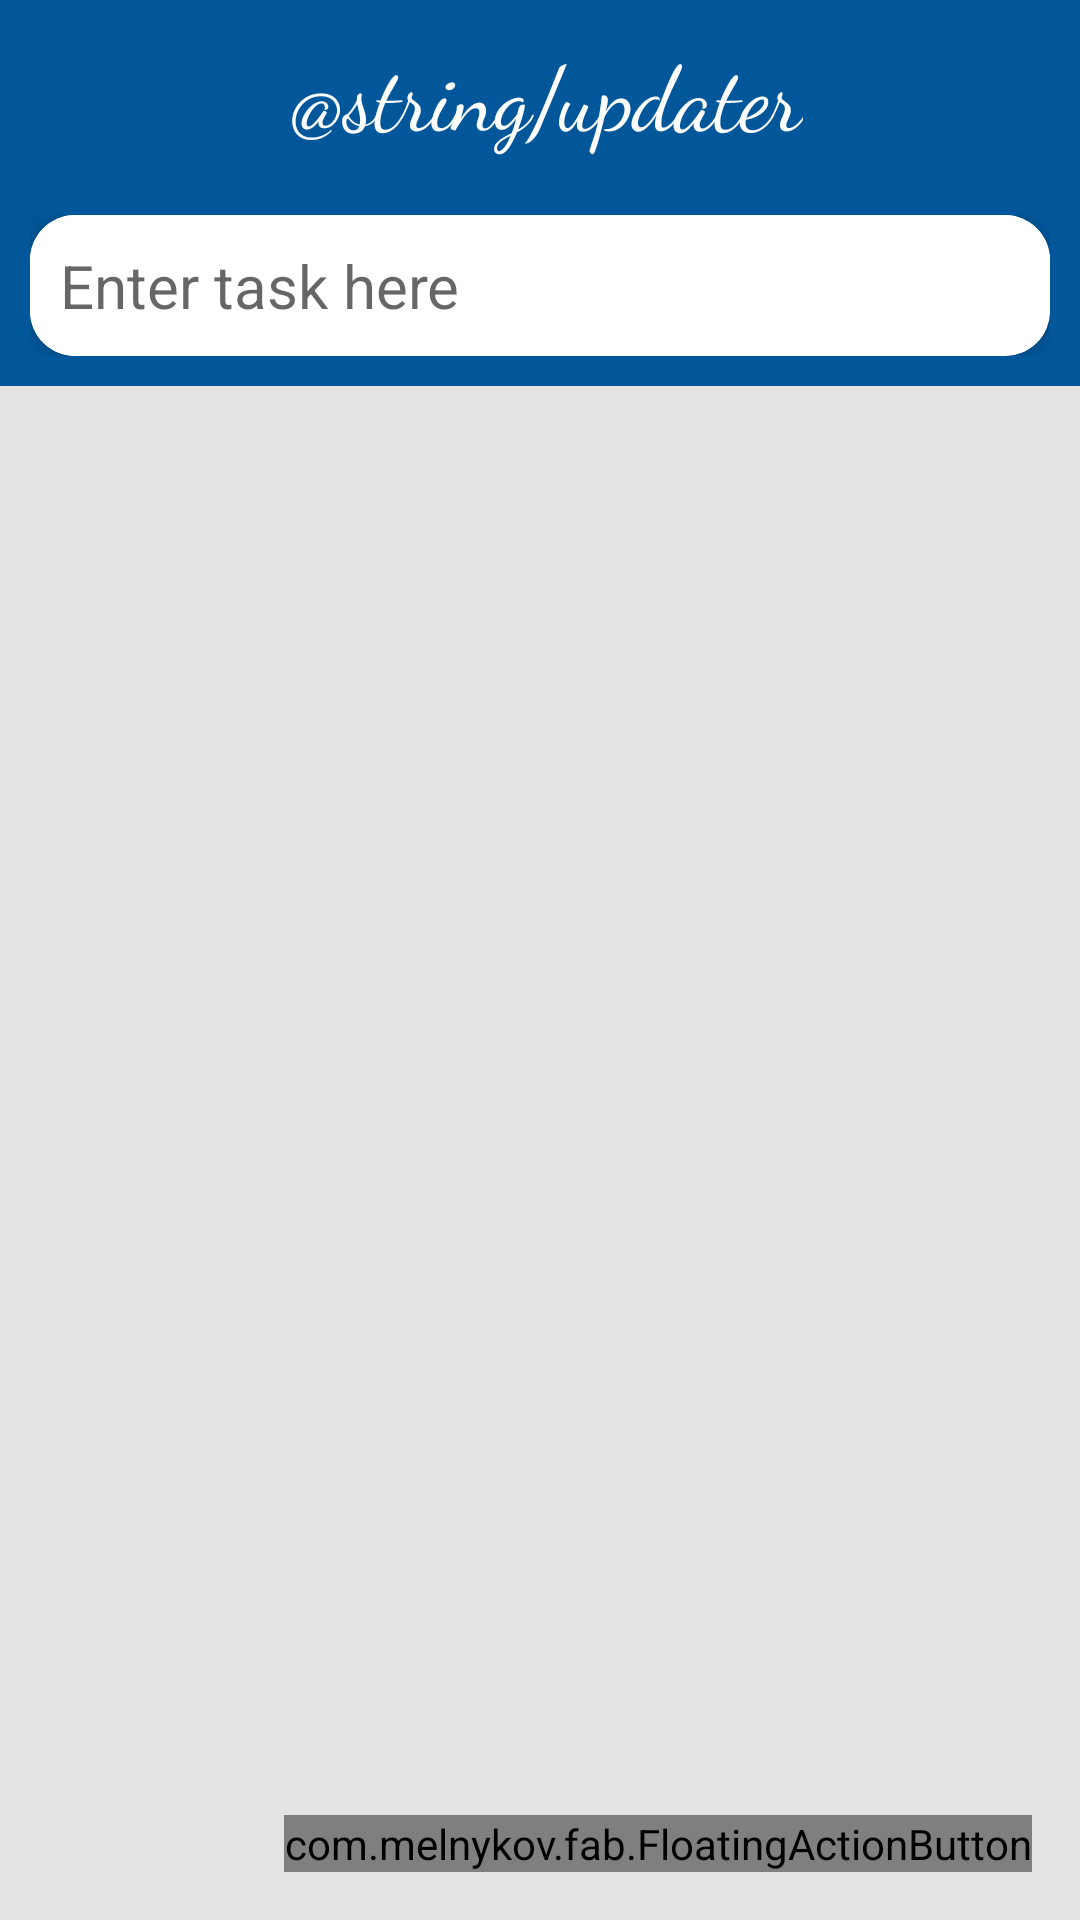

The Android layout XML behind this screen, and the referenced resources:
<!-- AndroidManifest.xml: activity theme AppTheme.NoActionBar -->
<!-- res/layout/activity_main.xml -->
<?xml version="1.0" encoding="utf-8"?>
<android.support.design.widget.CoordinatorLayout xmlns:android="http://schemas.android.com/apk/res/android"
    xmlns:app="http://schemas.android.com/apk/res-auto"
    xmlns:tools="http://schemas.android.com/tools"
    android:layout_width="match_parent"
    android:layout_height="match_parent"
    tools:context="com.example.shikh.updater.MainActivity">

    <android.support.design.widget.AppBarLayout
        android:layout_width="match_parent"
        android:layout_height="wrap_content"
        android:theme="@style/AppTheme.AppBarOverlay">

    </android.support.design.widget.AppBarLayout>

    <include layout="@layout/content_main" />

    <com.melnykov.fab.FloatingActionButton
        android:id="@+id/fab"
        android:layout_width="wrap_content"
        android:layout_height="wrap_content"
        android:layout_gravity="bottom|right"
        android:layout_margin="16dp"
        android:src="@drawable/ic_playlist_add_black_24dp" />

</android.support.design.widget.CoordinatorLayout>
<!-- res/layout/content_main.xml (included above) -->
<?xml version="1.0" encoding="utf-8"?>
<LinearLayout xmlns:android="http://schemas.android.com/apk/res/android"
    xmlns:app="http://schemas.android.com/apk/res-auto"
    xmlns:tools="http://schemas.android.com/tools"
    android:layout_width="match_parent"
    android:layout_height="match_parent"
    app:layout_behavior="@string/appbar_scrolling_view_behavior"
    tools:context="com.example.shikh.updater.MainActivity"
    tools:showIn="@layout/activity_main"
    android:orientation="vertical"
    android:background="#e4e4e4">

    <LinearLayout
        android:layout_width="match_parent"
        android:layout_height="wrap_content"
        android:gravity="center"
        android:padding="10dp"
        android:background="#01579a">
        <ImageView
            android:layout_width="wrap_content"
            android:layout_height="wrap_content"
            android:src="@drawable/ic_filter_list_black_24dp"
            android:layout_gravity="center"
            />
        <TextView
            android:layout_width="wrap_content"
            android:layout_height="wrap_content"
            android:textSize="30sp"
            android:textColor="#FFFFFF"
            android:text="@string/updater"
            android:fontFamily="cursive"
            android:layout_marginLeft="5dp"
            />
    </LinearLayout>

    <FrameLayout
        android:layout_width="match_parent"
        android:layout_height="wrap_content"
        android:background="#01579a"
        android:padding="10dp">

        <android.support.v7.widget.CardView
            android:layout_width="wrap_content"
            android:layout_height="wrap_content"
            app:cardCornerRadius="15dp"
            android:elevation="20dp"
            >

            <EditText
                android:layout_width="wrap_content"
                android:layout_height="wrap_content"
                android:ems="18"
                android:layout_gravity="center"
                android:background="#FFFFFF"
                android:hint="@string/enter_task_here"
                android:textSize="20sp"
                android:padding="10dp"
                />

        </android.support.v7.widget.CardView>

    </FrameLayout>

    <android.support.v7.widget.RecyclerView
        android:layout_width="match_parent"
        android:layout_height="wrap_content"
        tools:listitem="@layout/item_task"
        >

    </android.support.v7.widget.RecyclerView>

</LinearLayout>
<!-- res/layout/item_task.xml (included above) -->
<?xml version="1.0" encoding="utf-8"?>
<LinearLayout xmlns:android="http://schemas.android.com/apk/res/android"
    android:layout_width="match_parent"
    android:layout_height="match_parent"
    xmlns:app="http://schemas.android.com/apk/res-auto">

    <android.support.v7.widget.CardView
        android:layout_width="match_parent"
        android:layout_height="wrap_content"
        android:elevation="20dp"
        android:layout_margin="10dp"
        app:cardCornerRadius="10dp"
        >
        <TextView
            android:layout_width="wrap_content"
            android:layout_height="wrap_content"
            android:layout_margin="15dp"
            android:padding="10dp"
            />
    </android.support.v7.widget.CardView>

</LinearLayout>
<!-- resources referenced by this layout -->
<resources>
  <string name="enter_task_here">Enter task here</string>
  <style name="AppTheme.AppBarOverlay" parent="ThemeOverlay.AppCompat.Dark.ActionBar" />
  <style name="AppTheme.NoActionBar">
          <item name="windowActionBar">false</item>
          <item name="windowNoTitle">true</item>
      </style>
</resources>
